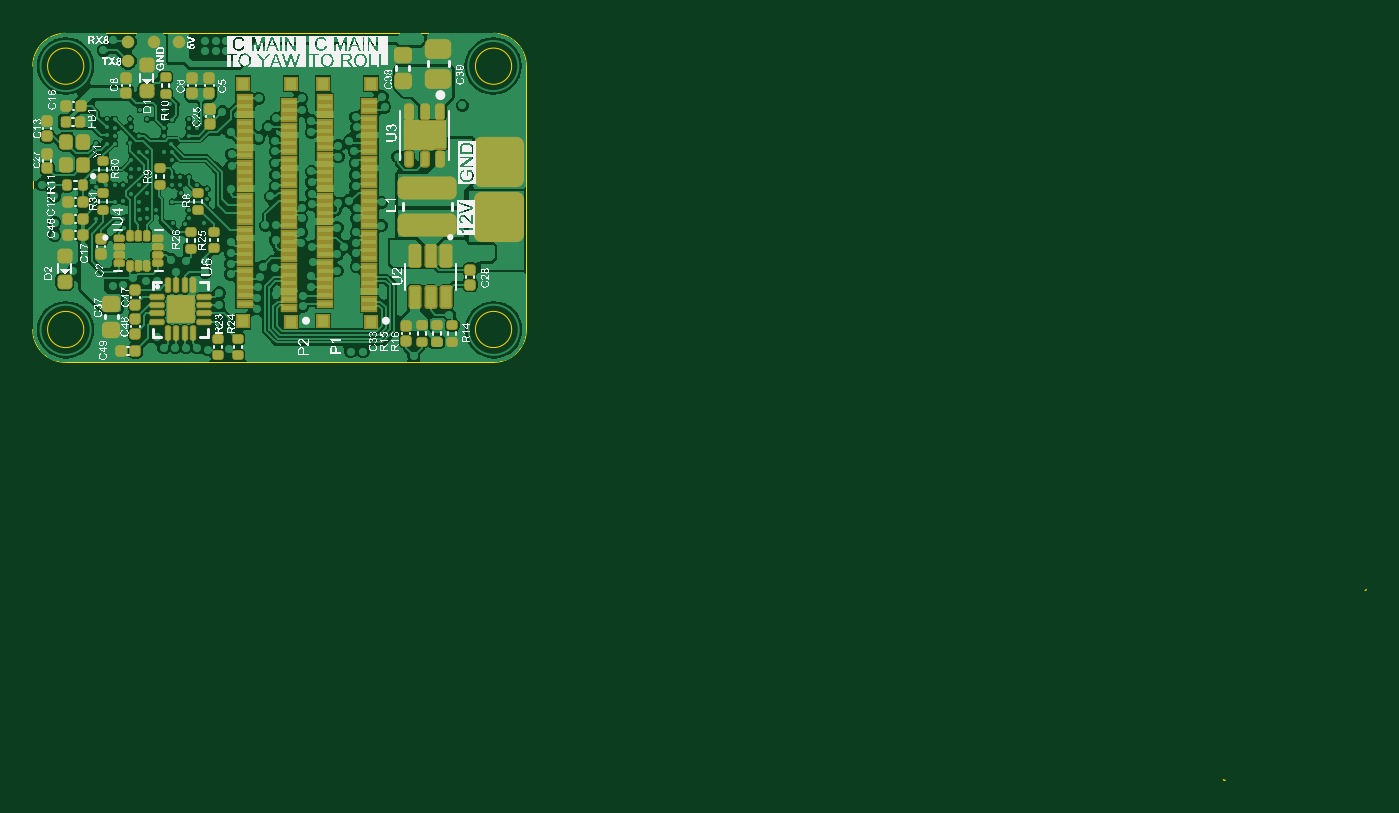
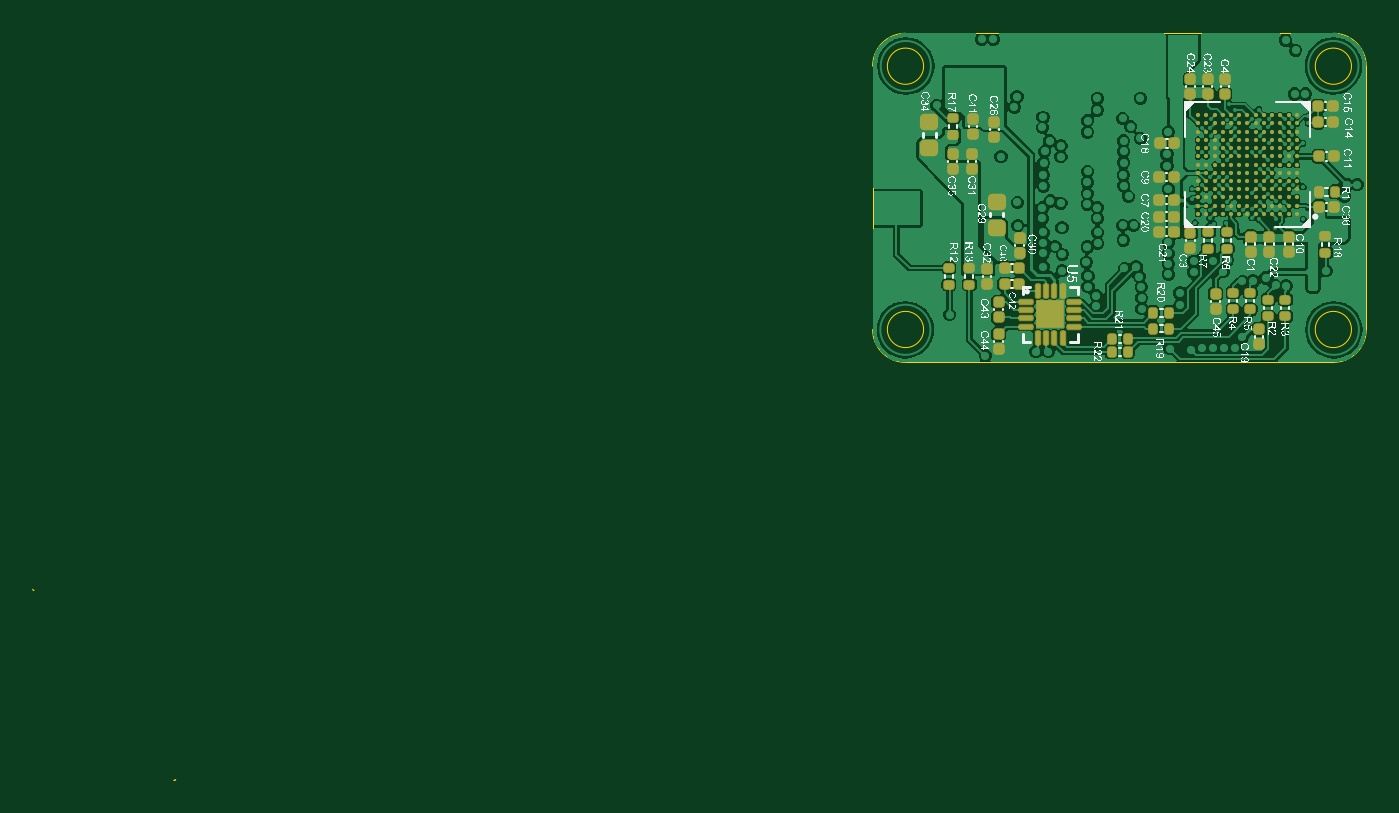
Circuit board: 10 layer files. Board 81.0 x 45.4 mm.
- bottom_copper: MAIN.GBL (159236 bytes)
- bottom_silk: MAIN.GBO (338155 bytes)
- paste: MAIN.GBP (8014 bytes)
- bottom_mask: MAIN.GBS (8024 bytes)
- outline: MAIN.GKO (271 bytes)
- outline: MAIN.GM1 (1151 bytes)
- top_copper: MAIN.GTL (159793 bytes)
- top_silk: MAIN.GTO (366277 bytes)
- paste: MAIN.GTP (11656 bytes)
- top_mask: MAIN.GTS (39926 bytes)

=== bottom_copper: MAIN.GBL (159236 bytes, source omitted) ===
=== bottom_silk: MAIN.GBO (338155 bytes, source omitted) ===
=== paste: MAIN.GBP (8014 bytes, source omitted) ===
=== bottom_mask: MAIN.GBS (8024 bytes, source omitted) ===
=== outline: MAIN.GKO ===
G04*
G04 #@! TF.GenerationSoftware,Altium Limited,Altium Designer,21.3.2 (30)*
G04*
G04 Layer_Color=16711935*
%FSLAX25Y25*%
%MOIN*%
G70*
G04*
G04 #@! TF.SameCoordinates,20047665-8901-4395-8F35-5F40874213DC*
G04*
G04*
G04 #@! TF.FilePolarity,Positive*
G04*
G01*
G75*
M02*

=== outline: MAIN.GM1 ===
G04*
G04 #@! TF.GenerationSoftware,Altium Limited,Altium Designer,21.3.2 (30)*
G04*
G04 Layer_Color=16711935*
%FSLAX25Y25*%
%MOIN*%
G70*
G04*
G04 #@! TF.SameCoordinates,20047665-8901-4395-8F35-5F40874213DC*
G04*
G04*
G04 #@! TF.FilePolarity,Positive*
G04*
G01*
G75*
%ADD64C,0.00050*%
D64*
X318766Y-54549D02*
G03*
X318852Y-54532I-51J496D01*
G01*
D02*
G03*
X319000Y-54440I-75J285D01*
G01*
X319000D02*
G03*
X319057Y-54277I-188J158D01*
G01*
X285224Y-99972D02*
G03*
X285337Y-99975I125J3138D01*
G01*
X285111Y-99963D02*
G03*
X285224Y-99972I184J1537D01*
G01*
X285000Y-99940D02*
G03*
X285111Y-99963I184J613D01*
G01*
X284854Y-99786D02*
G03*
X285000Y-99940I183J27D01*
G01*
X114606Y7873D02*
G03*
X114606Y7873I-4331J0D01*
G01*
X12244Y7872D02*
G03*
X12244Y7872I-4331J0D01*
G01*
X114606Y70864D02*
G03*
X114606Y70864I-4331J0D01*
G01*
X12244D02*
G03*
X12244Y70864I-4331J0D01*
G01*
X118147Y70863D02*
G03*
X110273Y78737I-7870J4D01*
G01*
Y-3D02*
G03*
X118147Y7871I4J7870D01*
G01*
X37D02*
G03*
X7911Y-3I7877J3D01*
G01*
Y78737D02*
G03*
X37Y70863I3J-7877D01*
G01*
X118147Y7871D02*
Y70863D01*
X7911Y-3D02*
X110273D01*
X37Y7871D02*
Y70863D01*
X7911Y78737D02*
X110273D01*
M02*

=== top_copper: MAIN.GTL (159793 bytes, source omitted) ===
=== top_silk: MAIN.GTO (366277 bytes, source omitted) ===
=== paste: MAIN.GTP (11656 bytes, source withheld) ===
=== top_mask: MAIN.GTS (39926 bytes, source omitted) ===
